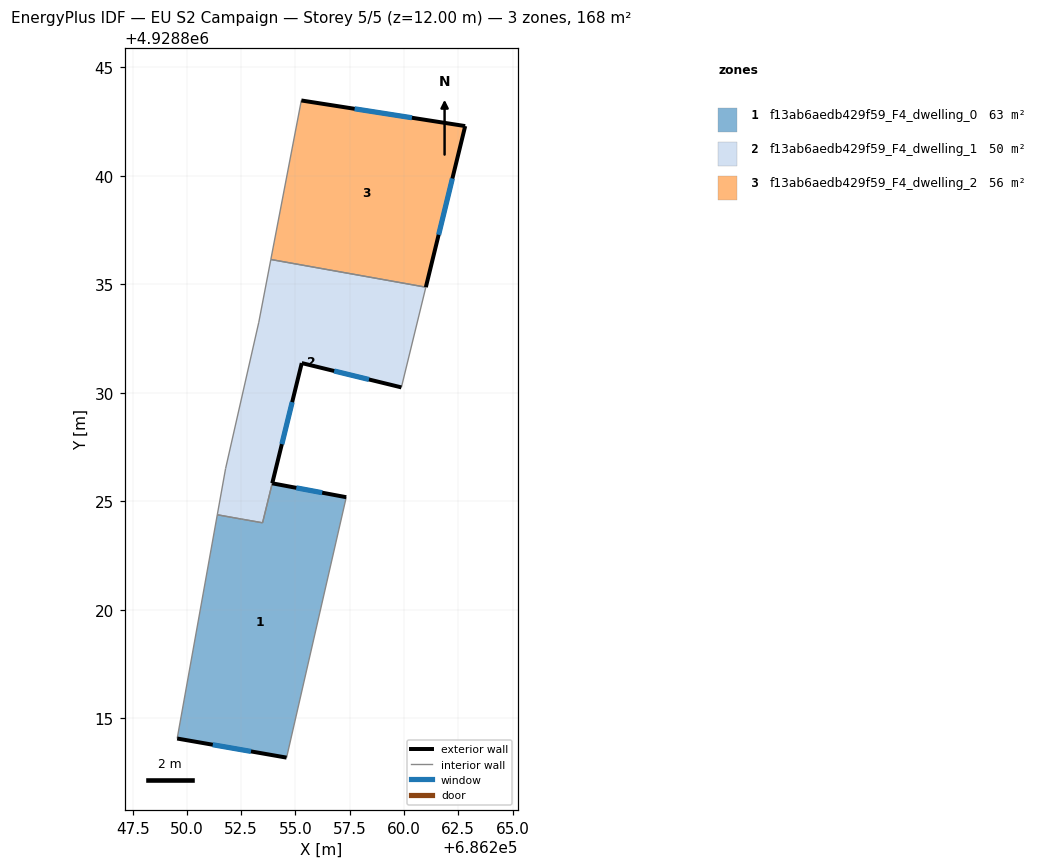
=== STOREY PLAN SPEC (per zone: floor XY polygon, exterior-wall plan segments, windows/doors) ===
zone 1: f13ab6aedb429f59_F4_dwelling_0  (62.6 m²)
  floor: (686254.59, 4928813.19) (686257.34, 4928825.19) (686253.93, 4928825.83) (686253.48, 4928824.01) (686252.61, 4928824.16) (686252.53, 4928824.18) (686251.40, 4928824.38) (686249.55, 4928814.07)
  exterior wall: (686253.93, 4928825.83) – (686257.34, 4928825.19)  [3.5 m]
    window: (686255.04, 4928825.62) – (686256.23, 4928825.40)  [1.3 m²]
  exterior wall: (686254.59, 4928813.19) – (686249.55, 4928814.07)  [5.1 m]
    window: (686252.95, 4928813.48) – (686251.19, 4928813.78)  [1.9 m²]
  interior walls: 6
zone 2: f13ab6aedb429f59_F4_dwelling_1  (49.7 m²)
  floor: (686259.88, 4928830.25) (686261.01, 4928834.87) (686253.86, 4928836.14) (686253.31, 4928833.25) (686251.78, 4928826.51) (686251.40, 4928824.38) (686252.53, 4928824.18) (686252.61, 4928824.16) (686253.48, 4928824.01) (686255.29, 4928831.37)
  exterior wall: (686259.88, 4928830.25) – (686255.29, 4928831.37)  [4.7 m]
    window: (686258.39, 4928830.61) – (686256.78, 4928831.00)  [1.7 m²]
  exterior wall: (686255.29, 4928831.37) – (686253.93, 4928825.83)  [5.7 m]
    window: (686254.85, 4928829.57) – (686254.37, 4928827.63)  [2.1 m²]
  interior walls: 9
zone 3: f13ab6aedb429f59_F4_dwelling_2  (56.2 m²)
  floor: (686261.01, 4928834.87) (686262.82, 4928842.29) (686255.27, 4928843.47) (686253.86, 4928836.14)
  exterior wall: (686255.27, 4928843.47) – (686262.82, 4928842.29)  [7.6 m]
    window: (686257.72, 4928843.09) – (686260.36, 4928842.67)  [2.8 m²]
  exterior wall: (686262.82, 4928842.29) – (686261.01, 4928834.87)  [7.6 m]
    window: (686262.23, 4928839.87) – (686261.60, 4928837.28)  [2.8 m²]
  interior walls: 2

=== DERIVED (storey summary) ===
Building: EU S2 Campaign
Storey: 5 of 5  (floor level z = 12.00 m)
Storey gross floor area: 168.5 m²
Zones on this storey: 3
  - f13ab6aedb429f59_F4_dwelling_0: floor 62.6 m²; exterior wall 8.6 m (25.8 m²); 2 window(s) 3.1 m²; WWR 12.2%
  - f13ab6aedb429f59_F4_dwelling_1: floor 49.7 m²; exterior wall 10.4 m (31.3 m²); 2 window(s) 3.8 m²; WWR 12.2%
  - f13ab6aedb429f59_F4_dwelling_2: floor 56.2 m²; exterior wall 15.3 m (45.8 m²); 2 window(s) 5.6 m²; WWR 12.2%
Zone adjacency (shared interzone walls):
  - f13ab6aedb429f59_F4_dwelling_0 ↔ f13ab6aedb429f59_F4_dwelling_1
  - f13ab6aedb429f59_F4_dwelling_1 ↔ f13ab6aedb429f59_F4_dwelling_2